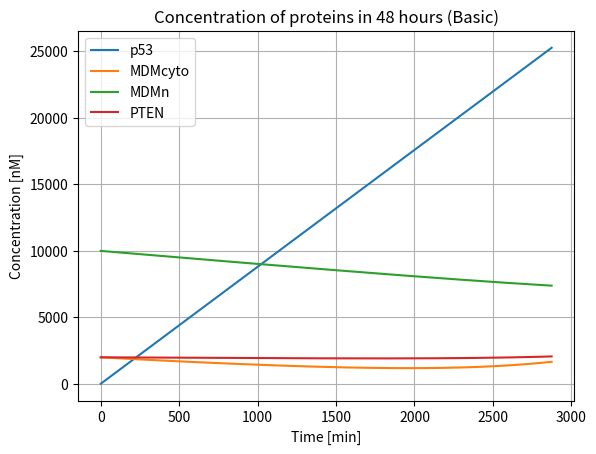

Source code (Python):
import matplotlib.pyplot as plt
import os

p1 = 8.8
p2 = 440
p3 = 100
d1 = 1.375*(10**-14)
d2 = 1.375*(10**-4)
d3 = 3*(10**-5)
k1 = 1.925*(10**-4)
k2 = 10**5
k3 = 1.5*(10**5)
value_siRNA = 0.02
value_PTEN_off = 0
value_no_DNA_damage = 0.1

def f_p53(p53, mdmn): 
    return p1 - d1*p53*(mdmn**2)

def f_mdmcyto(p53, mdmcyto, pten, siRNA=False, no_DNA_damage=False):
    siRNA_factor = value_siRNA if siRNA else 1
    DNA_damage_factor = value_no_DNA_damage if no_DNA_damage else 1
    return p2*siRNA_factor*(p53**4)/((p53**4) + (k2**4)) - k1*(k3**2)/((k3**2) + (pten**2))*mdmcyto - d2*DNA_damage_factor*mdmcyto

def f_mdmn(mdmn, mdmcyto, pten, no_DNA_damage=False):
    if no_DNA_damage:
        return k1*(k3**2)/((k3**2) + (pten**2))*mdmcyto - d2*value_no_DNA_damage*mdmn
    else:
        return k1*(k3**2)/((k3**2) + (pten**2))*mdmcyto - d2*mdmn

def f_pten(pten, p53, pten_off=False):
    if not pten_off:
        return p3*(p53**4)/((p53**4) + (k2**4)) - d3*pten
    else:
        return p3*value_PTEN_off*(p53**4)/((p53**4) + (k2**4)) - d3*pten


def runge_kutta(p53, mdcyto, mdmn, pten, h, siRNA=False, pten_off=False, no_DNA_damage=False):
    k1_p53 = f_p53(p53, mdmn)
    k1_mdmcyto = f_mdmcyto(p53, mdcyto, pten, siRNA)
    k1_mdmn = f_mdmn(mdmn, mdcyto, pten)
    k1_pten = f_pten(pten, p53, pten_off)

    k2_p53 = f_p53(p53 + h/2*k1_p53, mdmn + h/2*k1_mdmn)
    k2_mdmcyto = f_mdmcyto(p53 + h/2*k1_p53, mdcyto + h/2*k1_mdmcyto, pten + h/2*k1_pten, siRNA)
    k2_mdmn = f_mdmn(mdmn + h/2*k1_mdmn, mdcyto + h/2*k1_mdmcyto, pten + h/2*k1_pten)
    k2_pten = f_pten(pten + h/2*k1_pten, p53 + h/2*k1_p53, pten_off)

    k3_p53 = f_p53(p53 + h/2*k2_p53, mdmn + h/2*k2_mdmn)
    k3_mdmcyto = f_mdmcyto(p53 + h/2*k2_p53, mdcyto + h/2*k2_mdmcyto, pten + h/2*k2_pten, siRNA)
    k3_mdmn = f_mdmn(mdmn + h/2*k2_mdmn, mdcyto + h/2*k2_mdmcyto, pten + h/2*k2_pten)
    k3_pten = f_pten(pten + h/2*k2_pten, p53 + h/2*k2_p53, pten_off)

    k4_p53 = f_p53(p53 + h*k3_p53, mdmn + h*k3_mdmn)
    k4_mdmcyto = f_mdmcyto(p53 + h*k3_p53, mdcyto + h*k3_mdmcyto, pten + h*k3_pten, siRNA)
    k4_mdmn = f_mdmn(mdmn + h*k3_mdmn, mdcyto + h*k3_mdmcyto, pten + h*k3_pten)
    k4_pten = f_pten(pten + h*k3_pten, p53 + h*k3_p53,  pten_off)

    p53 += (k1_p53 + 2*k2_p53 + 2*k3_p53 + k4_p53) * h / 6
    mdcyto += (k1_mdmcyto + 2*k2_mdmcyto + 2*k3_mdmcyto + k4_mdmcyto) * h / 6
    mdmn += (k1_mdmn + 2*k2_mdmn + 2*k3_mdmn + k4_mdmn) * h / 6
    pten += (k1_pten + 2*k2_pten + 2*k3_pten + k4_pten) * h / 6
    return p53, mdcyto, mdmn, pten


    

def main():
    # DANE:
    h = 6 # time step in minutes
    iterations = int(48*60/h) # number of iterations during 48 hours
    p53_0 = 10
    mdmcyto_0 = 2000
    mdmn_0 = 10000
    pten_0 = 2000
    print(p53_0, mdmcyto_0, mdmn_0, pten_0)

    output_folder = "plots"
    os.makedirs(output_folder, exist_ok=True)

    # Conditions:
    conditions = { 
        "Basic" : (False, False, True), # siRNA, PTEN_off, no_DNA_damage
        "Damaged DNA" : (False, False, False),
        "Tumor" : (False, True, False),
        "Therapy" : (True, False, False),
    }

    for condition, (siRNA, pten_off, no_DNA_damage) in conditions.items():
        p53 = p53_0
        mdmcyto = mdmcyto_0
        mdmn = mdmn_0
        pten = pten_0
        time_values = []
        p53_values = []
        mdmcyto_values = []
        mdmn_values = []
        pten_values = []
        print("Condition:", condition)
        for i in range(iterations):
            time = i * h
            time_values.append(time)
            p53_values.append(p53)
            mdmcyto_values.append(mdmcyto)
            mdmn_values.append(mdmn)
            pten_values.append(pten)

            p53, mdmcyto, mdmn, pten = runge_kutta(p53, mdmcyto, mdmn, pten, h, siRNA, pten_off, no_DNA_damage)
        plt.plot(time_values, p53_values, label="p53")
        plt.plot(time_values, mdmcyto_values, label="MDMcyto")
        plt.plot(time_values, mdmn_values, label="MDMn")
        plt.plot(time_values, pten_values, label="PTEN")
        plt.xlabel("Time [min]")
        plt.ylabel("Concentration [nM]")
        plt.title(f"Concentration of proteins in 48 hours ({condition})")
        plt.legend()
        plt.grid(True)
        filename = os.path.join(output_folder, f"{condition.replace(' ', '_')}.png")
        plt.savefig(filename)
        plt.show()
        plt.close()
        break 



if __name__ == "__main__":
    main()
